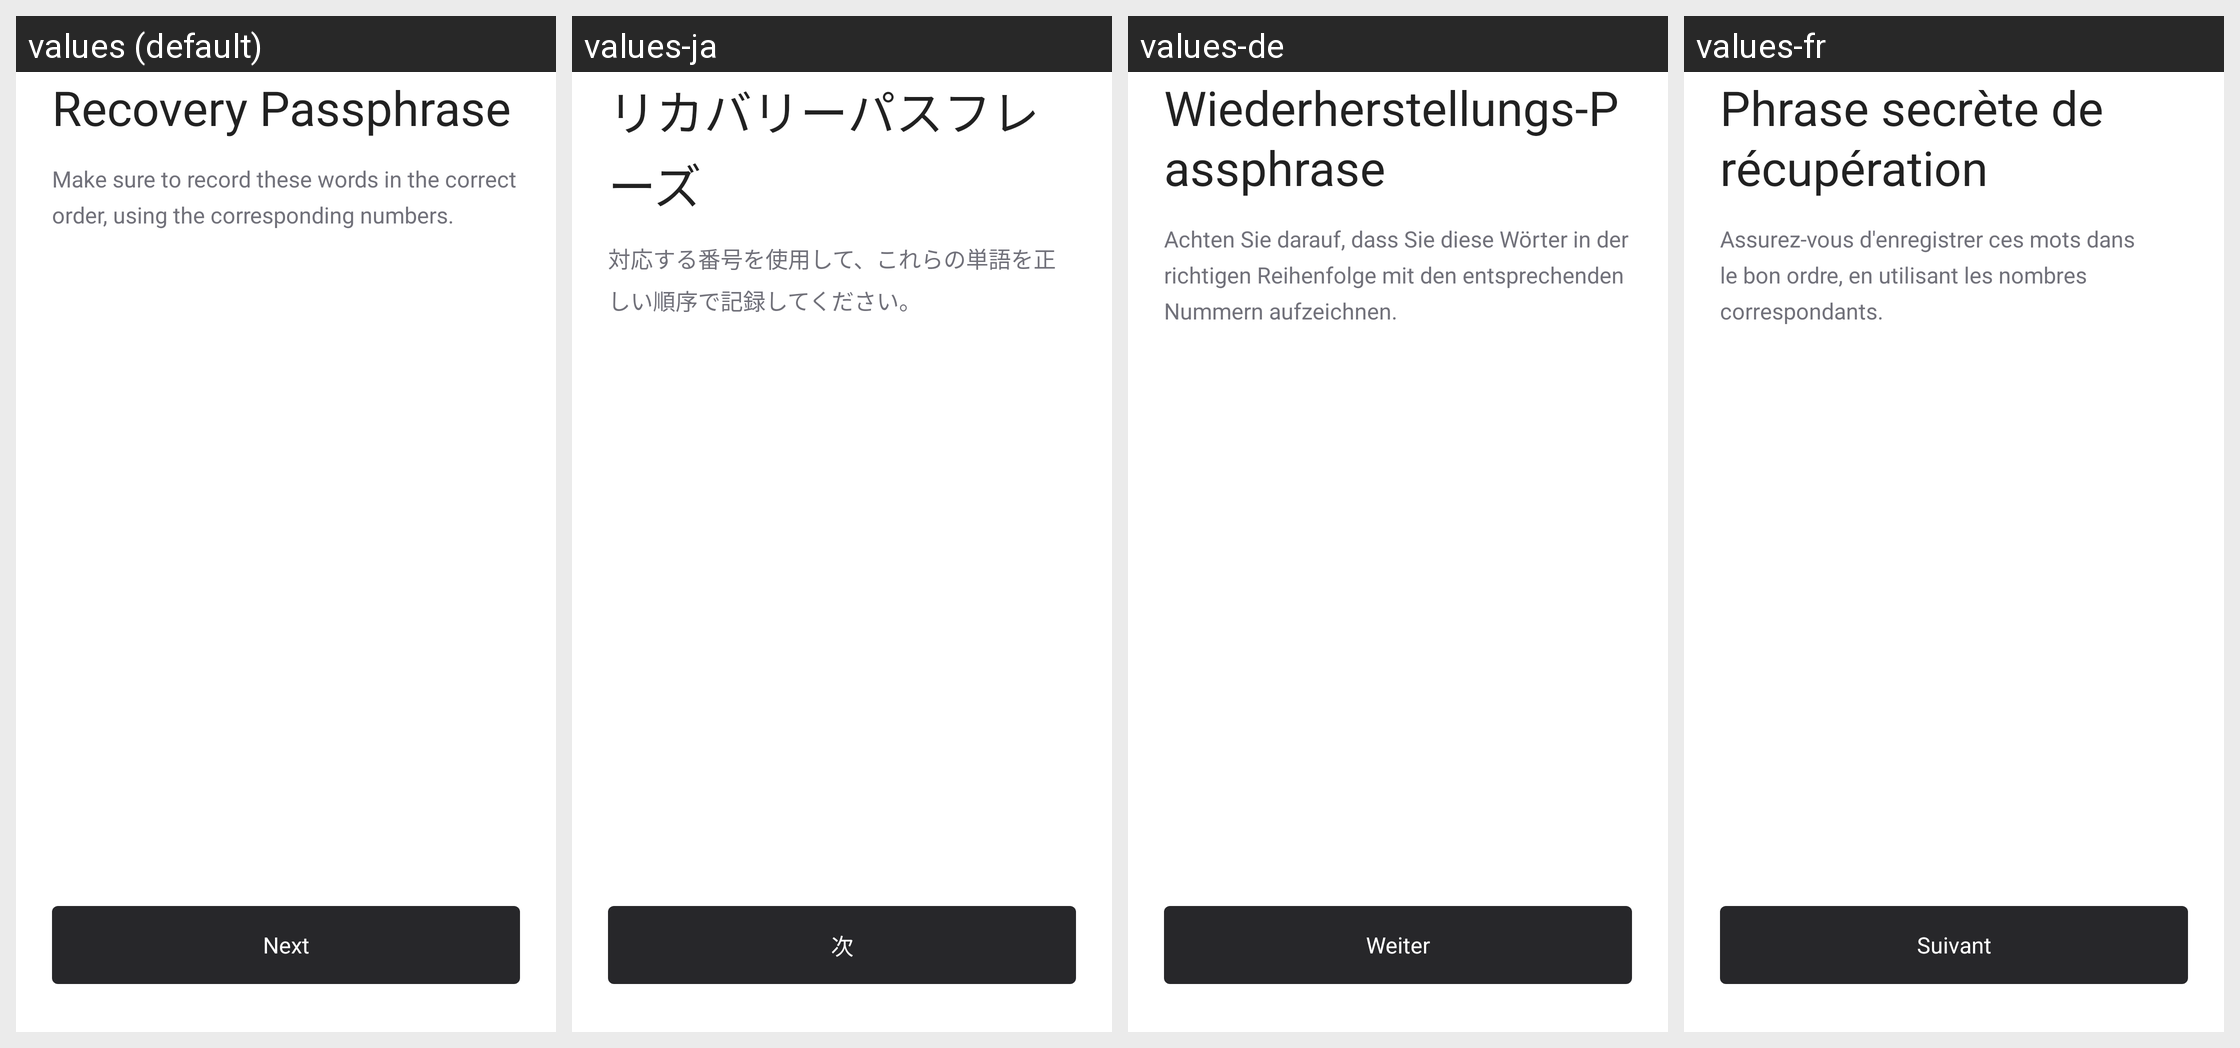

Translations of the strings shown on this Android screen, per locale in the grid:
Android screen res/layout/fragment_backup_passphrase.xml rendered under 4 locales, left to right: values (default), values-ja, values-de, values-fr. Device: Nexus 5 (rendered at 1080×1920; each locale shown at half size, 540×960, under a caption strip naming it); theme AppTheme.
Other locales in the repository, not shown: values-es, values-it, values-ko, values-pt, values-tr, values-zh.
Strings drawn on this screen, with the default value and each locale's value (text and hints the layout hard-codes, and strings that could not be matched under every locale, appear in the picture but are not listed):

recovery_passphrase
  values: Recovery Passphrase
  values-ja: リカバリーパスフレーズ
  values-de: Wiederherstellungs-Passphrase
  values-fr: Phrase secrète de récupération

make_sure_to_record
  values: Make sure to record these words in the correct order, using the corresponding numbers.
  values-ja: 対応する番号を使用して、これらの単語を正しい順序で記録してください。
  values-de: Achten Sie darauf, dass Sie diese Wörter in der richtigen Reihenfolge mit den entsprechenden Nummern aufzeichnen.
  values-fr: Assurez-vous d'enregistrer ces mots dans le bon ordre, en utilisant les nombres correspondants.

next
  values: Next
  values-ja: 次
  values-de: Weiter
  values-fr: Suivant
